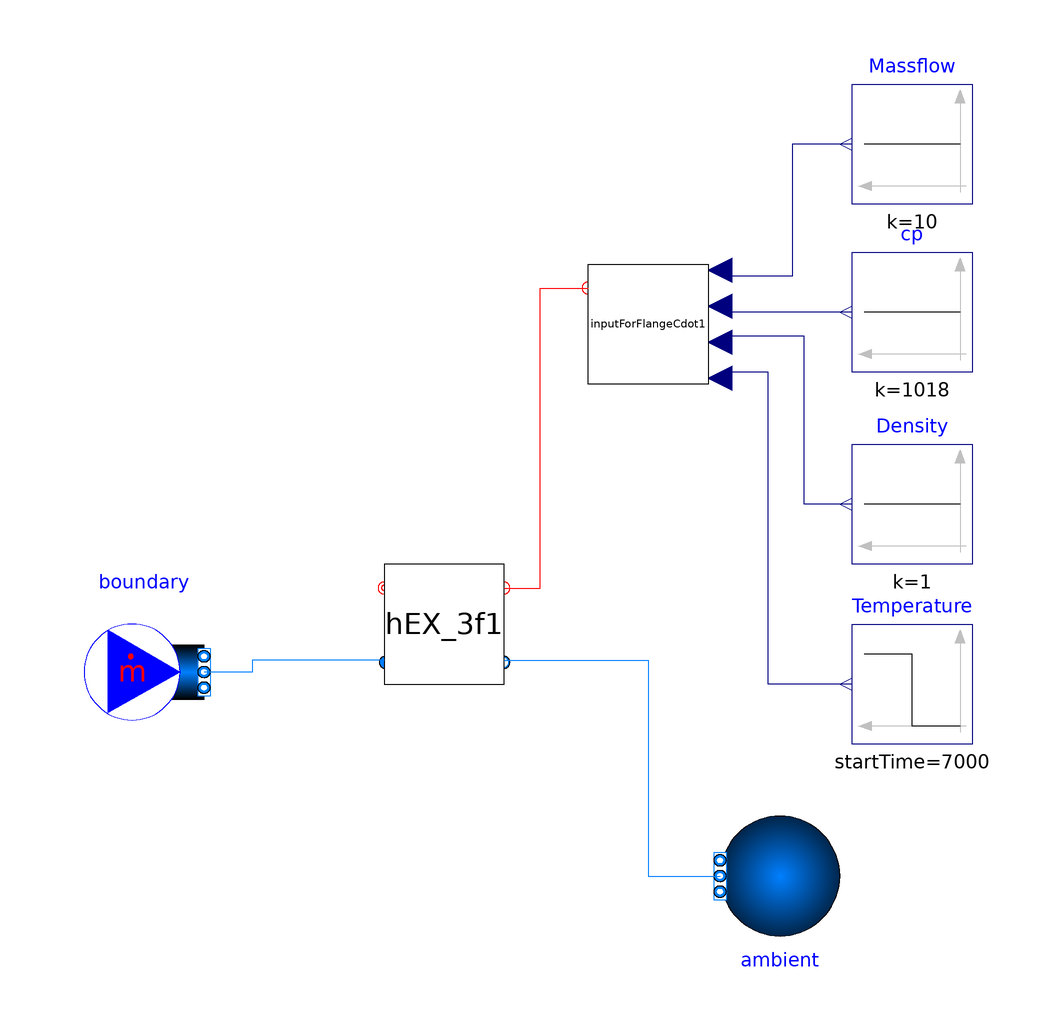

This picture is the connection diagram that the Modelica source below describes through its graphical annotations.

model testHENthreePhaseSS

package secondaryMedium = Modelica.Media.Water.StandardWater;
Modelica.Blocks.Sources.Constant Massflow(k = 10) annotation(
  Placement(visible = true, transformation(origin = {68, 84}, extent = {{10, -10}, {-10, 10}}, rotation = 0)));
Modelica.Blocks.Sources.Constant cp(k = 1018) annotation(
  Placement(visible = true, transformation(origin = {68, 56}, extent = {{10, -10}, {-10, 10}}, rotation = 0)));
Modelica.Blocks.Sources.Constant Density(k = 1) annotation(
  Placement(visible = true, transformation(origin = {68, 24}, extent = {{10, -10}, {-10, 10}}, rotation = 0)));
Modelica.Blocks.Sources.Step Temperature(height = 300, offset = 500, startTime = 7000) annotation(
  Placement(visible = true, transformation(origin = {68, -6}, extent = {{10, -10}, {-10, 10}}, rotation = 0)));
Modelica.Fluid.Sources.MassFlowSource_T boundary(redeclare package Medium = secondaryMedium, T = 300, m_flow = 1, nPorts = 1) annotation(
  Placement(visible = true, transformation(origin = {-60, -4}, extent = {{-10, -10}, {10, 10}}, rotation = 0)));
Modelica.Fluid.Sources.Boundary_pT ambient(nPorts = 1, p = 150000, redeclare package Medium = secondaryMedium) annotation(
  Placement(visible = true, transformation(origin = {46, -38}, extent = {{-10, -10}, {10, 10}}, rotation = 180)));
ShipEnergySystemsModelicaLibrary.Other.inputForFlangeCdot inputForFlangeCdot1 annotation(
  Placement(visible = true, transformation(origin = {24, 54}, extent = {{10, -10}, {-10, 10}}, rotation = 0)));
ShipEnergySystemsModelicaLibrary.HeatExchanger.HEX_3f_ss hEX_3f1(A = 10, ETA = 1, L = 2, L_SB(start = 1.98), L_TP(start = 0.01), M_tot = 5, Tsf_SU_start = 623.15, U_wf_SB = 160, U_wf_SH = 80, U_wf_TP = 500, U_sf = 60, h_EX(start = 100000), p(start = 100000))  annotation(
    Placement(visible = true, transformation(origin = {-10, 4}, extent = {{-10, -10}, {10, 10}}, rotation = 0)));
equation
  connect(hEX_3f1.InFlow, boundary.ports[1]) annotation(
    Line(points = {{-20, -2}, {-42, -2}, {-42, -4}, {-50, -4}, {-50, -4}}, color = {0, 127, 255}));
  connect(hEX_3f1.OutFlow, ambient.ports[1]) annotation(
    Line(points = {{0, -2}, {24, -2}, {24, -38}, {36, -38}, {36, -38}}, color = {0, 127, 255}));
  connect(hEX_3f1.InFlow_sf, inputForFlangeCdot1.OutFlow_sf) annotation(
    Line(points = {{0, 10}, {6, 10}, {6, 60}, {14, 60}, {14, 60}}, color = {255, 0, 0}));
  connect(Temperature.y, inputForFlangeCdot1.u4[1]) annotation(
    Line(points = {{58, -6}, {44, -6}, {44, 46}, {36, 46}, {36, 46}}, color = {0, 0, 127}));
  connect(Density.y, inputForFlangeCdot1.u3[1]) annotation(
    Line(points = {{58, 24}, {50, 24}, {50, 52}, {36, 52}, {36, 52}}, color = {0, 0, 127}));
  connect(cp.y, inputForFlangeCdot1.u2[1]) annotation(
    Line(points = {{58, 56}, {36, 56}, {36, 58}, {36, 58}}, color = {0, 0, 127}));
  connect(Massflow.y, inputForFlangeCdot1.u1[1]) annotation(
    Line(points = {{58, 84}, {48, 84}, {48, 62}, {36, 62}, {36, 64}}, color = {0, 0, 127}));
  annotation(
  uses(Modelica(version = "3.2.2")));

end testHENthreePhaseSS;